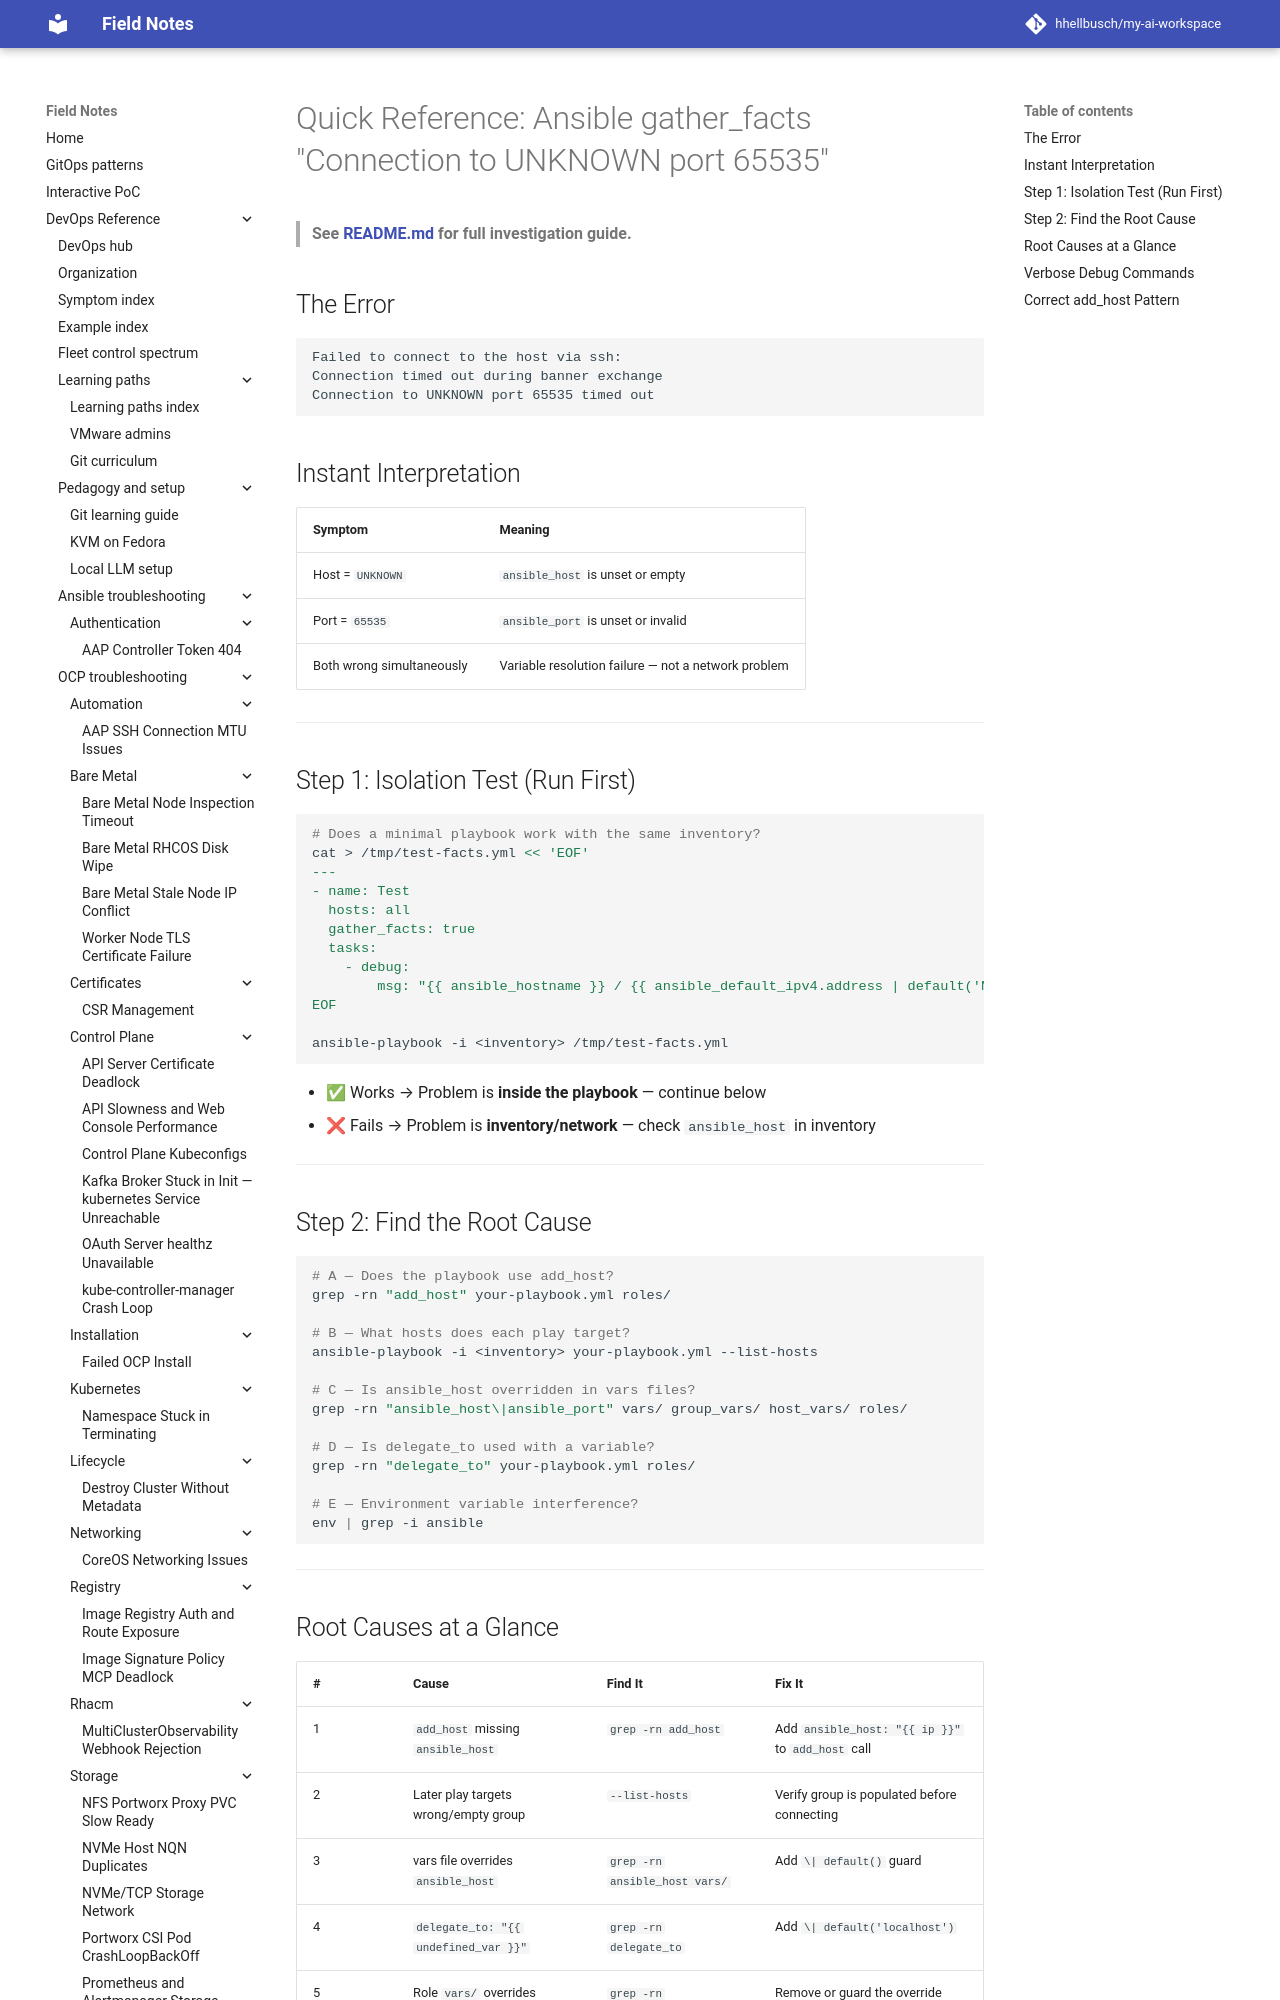

repository: hhellbusch/my-ai-workspace · page: devops/ansible/troubleshooting/ansible-gather-facts-unknown-host/QUICK-REFERENCE/index.html · generator: mkdocs

# Quick Reference: Ansible gather_facts "Connection to UNKNOWN port 65535"

> **See [README.md](README.md) for full investigation guide.**

## The Error

```
Failed to connect to the host via ssh:
Connection timed out during banner exchange
Connection to UNKNOWN port 65535 timed out
```

## Instant Interpretation

| Symptom | Meaning |
|---|---|
| Host = `UNKNOWN` | `ansible_host` is unset or empty |
| Port = `65535` | `ansible_port` is unset or invalid |
| Both wrong simultaneously | Variable resolution failure — not a network problem |

---
